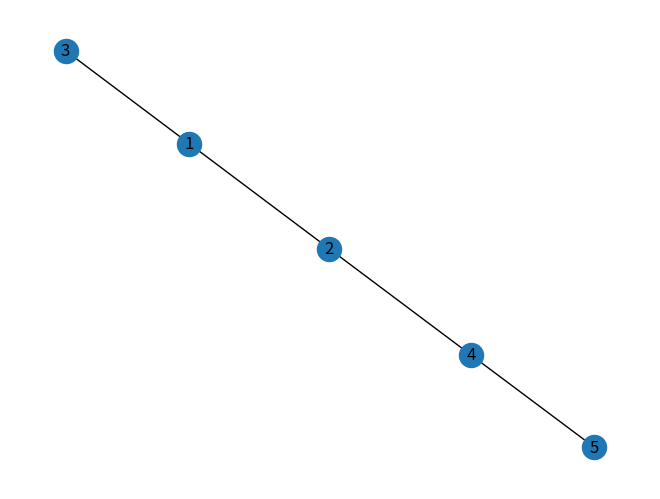

Python code for this plot:
# Step 1 import packages 2
import networkx as nx
import matplotlib.pyplot as plt
# Step 2 draw graph
g = nx.Graph()
g.add_edges_from([(1,2),(1,3),(2,4),(4,5)])
nx.draw_spring(g,with_labels= True)

# Step 3 get output
print("The BFS is:",list(nx.bfs_tree(g,1)))
plt.show()
